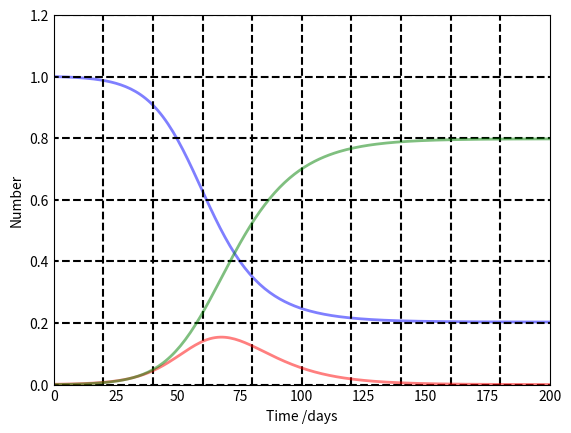

Here is the Python script that generated this plot: (Note: this script raises an exception after producing the figure.)
import numpy as np
from scipy.integrate import odeint
import matplotlib.pyplot as plt

# N = Population Totale.
# I0 et R0 sont les Infécté de base et les Recovered de base a l'instant t = 0
I0, R0 =  1, 0
N = 1000+I0
# Tous les autres sont donc susceptible 
S0 = N - I0 - R0
# beta = virulance (contact rate) et gamma = "recovery rate" (/jours).
beta, gamma = 0.2, 1./10 

t = np.linspace(0, 1000, 1000)

# Equadif de SIR
def deriv(y, t, N, beta, gamma):
    S, I, R = y
    dSdt = -beta * S * I / N
    dIdt = beta * S * I / N - gamma * I
    dRdt = gamma * I
    return dSdt, dIdt, dRdt

# vecteur initial
y0 = S0, I0, R0

# On résoud l'equadiff
ret = odeint(deriv, y0, t, args=(N, beta, gamma))
S, I, R = ret.T

fig = plt.figure(facecolor='w')
ax = fig.add_subplot(111, axisbelow=True)
ax.plot(t, S/1000, 'b', alpha=0.5, lw=2, label='(S)usceptible')
i = 0
while i <= 1.2:
	ax.hlines(i, -1, 200, color="black", linestyle = "dashed")
	i += 0.2

for i in range(20, 200, 20):
	ax.vlines(i, 0, 20000, color="black", linestyle = "dashed")

ax.plot(t, I/1000, 'r', alpha=0.5, lw=2, label='(I)nfected')
ax.plot(t, R/1000, 'g', alpha=0.5, lw=2, label='(R)ecovered')
ax.set_xlabel('Time /days')
ax.set_ylabel('Number')
ax.set_ylim(0, 1.2)
ax.set_xlim(0, 200)
ax.yaxis.set_tick_params(length=0)
ax.xaxis.set_tick_params(length=0)
ax.grid(b=True, which='major', c='w', lw=2, ls='-')
legend = ax.legend()
legend.get_frame().set_alpha(0.5)
print("Nombre de personne susceptible au debut =", S[0])
print("Nombre de personne susceptible a la fin =", S[-1])
print("Nombre de personne infectée a la fin =", I[-1])
print("Nombre de personne retablie a la fin =", R[-1])
plt.show()


